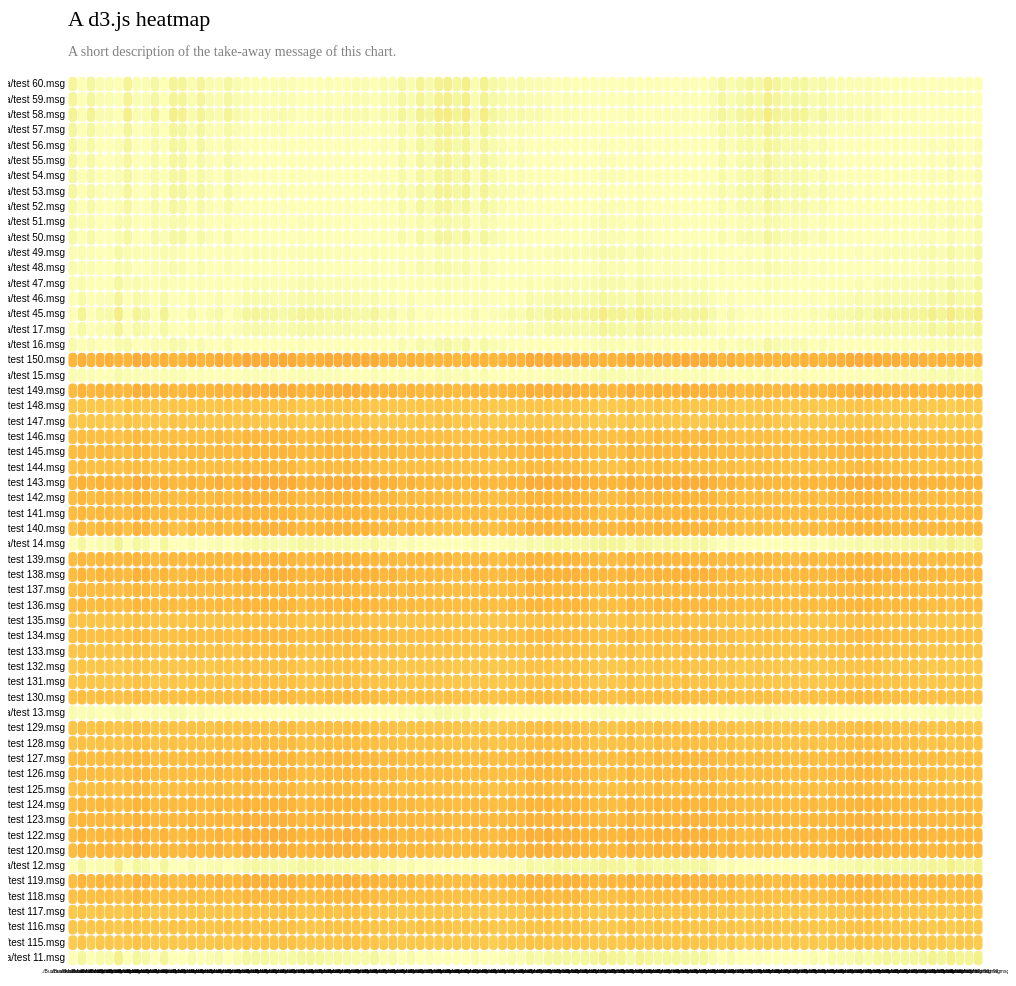
D3 v4 page, settled after 480 driven frames (8 s of simulated time); the page loaded 1 data file(s).



// set the dimensions and margins of the graph
var margin = {top: 80, right: 25, bottom: 30, left: 60},
  width = 1000 - margin.left - margin.right,
  height = 1000 - margin.top - margin.bottom;

// append the svg object to the body of the page
var svg = d3.select("#my_dataviz")
.append("svg")
  .attr("width", width + margin.left + margin.right)
  .attr("height", height + margin.top + margin.bottom)
.append("g")
  .attr("transform",
        "translate(" + margin.left + "," + margin.top + ")");

//Read the data
d3.csv("heatmap_file_comparison.csv", function(data) {

  // Labels of row and columns -> unique identifier of the column called 'group' and 'variable'
  var myGroups = d3.map(data, function(d){return d.group;}).keys()
  var myVars = d3.map(data, function(d){return d.variable;}).keys()

  // Build X scales and axis:
  var x = d3.scaleBand()
    .range([ 0, width ])
    .domain(myGroups)
    .padding(0.05);
  svg.append("g")
    .style("font-size", 5)
    .attr("transform", "            translate(0," + height + ")       ")
    .call(d3.axisBottom(x).tickSize(0))
    .select(".domain").remove()
	

  // Build Y scales and axis:
  var y = d3.scaleBand()
    .range([ height, 0 ])
    .domain(myVars)
    .padding(0.05);
  svg.append("g")
    .style("font-size", 10)
    .call(d3.axisLeft(y).tickSize(0))
    .select(".domain").remove()

  // Build color scale
  var myColor = d3.scaleSequential()
    .interpolator(d3.interpolateInferno)
    .domain([0,1])

  // create a tooltip
  var tooltip = d3.select("#my_dataviz")
    .append("div")
    .style("opacity", 0)
    .attr("class", "tooltip")
    .style("background-color", "white")
    .style("border", "solid")
    .style("border-width", "2px")
    .style("border-radius", "5px")
    .style("padding", "5px")

  // Three function that change the tooltip when user hover / move / leave a cell
  var mouseover = function(d) {
    tooltip
      .style("opacity", 1)
    d3.select(this)
      .style("stroke", "black")
      .style("opacity", 1)
  }
  var mousemove = function(d) {
    tooltip
      .html("The exact value of<br>this cell is: " + d.value)
      .style("left", (d3.mouse(this)[0]+70) + "px")
      .style("top", (d3.mouse(this)[1]) + "px")
  }
  var mouseleave = function(d) {
    tooltip
      .style("opacity", 0)
    d3.select(this)
      .style("stroke", "none")
      .style("opacity", 0.8)
  }

  // add the squares
  svg.selectAll()
    .data(data, function(d) {return d.group+':'+d.variable;})
    .enter()
    .append("rect")
      .attr("x", function(d) { return x(d.group) })
      .attr("y", function(d) { return y(d.variable) })
      .attr("rx", 4)
      .attr("ry", 4)
      .attr("width", x.bandwidth() )
      .attr("height", y.bandwidth() )
      .style("fill", function(d) { return myColor(d.value)} )
      .style("stroke-width", 4)
      .style("stroke", "none")
      .style("opacity", 0.8)
    .on("mouseover", mouseover)
    .on("mousemove", mousemove)
    .on("mouseleave", mouseleave)
})

// Add title to graph
svg.append("text")
        .attr("x", 0)
        .attr("y", -50)
        .attr("text-anchor", "left")
        .style("font-size", "22px")
        .text("A d3.js heatmap");

// Add subtitle to graph
svg.append("text")
        .attr("x", 0)
        .attr("y", -20)
        .attr("text-anchor", "left")
        .style("font-size", "14px")
        .style("fill", "grey")
        .style("max-width", 800)
        .text("A short description of the take-away message of this chart.");
		
svg.append("g")
    .attr("class", "x axis")
    .attr("transform", "translate(0," + height + ")")
    .call(xAxis)
  .selectAll("text")
    .attr("y", 0)
    .attr("x", 9)
    .attr("dy", ".35em")
    .attr("transform", "rotate(90)")
    .style("text-anchor", "start");




### data: heatmap_file_comparison.csv
group, variable, value
./BusinessMails/test 01.msg, ./test_data/test 11.msg, 0.9996
./BusinessMails/test 02.msg, ./test_data/test 11.msg, 0.9653
./BusinessMails/test 03.msg, ./test_data/test 11.msg, 0.999
./BusinessMails/test 04.msg, ./test_data/test 11.msg, 0.9836
./BusinessMails/test 05.msg, ./test_data/test 11.msg, 0.9834
./BusinessMails/test 06.msg, ./test_data/test 11.msg, 0.945
./BusinessMails/test 07.msg, ./test_data/test 11.msg, 1
./BusinessMails/test 08.msg, ./test_data/test 11.msg, 0.965
./BusinessMails/test 09.msg, ./test_data/test 11.msg, 0.9743
./BusinessMails/test 10.msg, ./test_data/test 11.msg, 0.9989
./BusinessMails/test 100.msg, ./test_data/test 11.msg, 0.9624
./BusinessMails/test 11.msg, ./test_data/test 11.msg, 1.0
./BusinessMails/test 12.msg, ./test_data/test 11.msg, 0.9999
./BusinessMails/test 13.msg, ./test_data/test 11.msg, 0.9822
./BusinessMails/test 14.msg, ./test_data/test 11.msg, 0.9997
./BusinessMails/test 15.msg, ./test_data/test 11.msg, 0.9902
./BusinessMails/test 16.msg, ./test_data/test 11.msg, 0.9798
./BusinessMails/test 17.msg, ./test_data/test 11.msg, 0.999
./BusinessMails/test 18.msg, ./test_data/test 11.msg, 0.9874
./BusinessMails/test 19.msg, ./test_data/test 11.msg, 0.9718
./BusinessMails/test 20.msg, ./test_data/test 11.msg, 0.9688
./BusinessMails/test 21.msg, ./test_data/test 11.msg, 0.971
./BusinessMails/test 22.msg, ./test_data/test 11.msg, 0.9734
./BusinessMails/test 23.msg, ./test_data/test 11.msg, 0.9801
./BusinessMails/test 24.msg, ./test_data/test 11.msg, 0.9742
./BusinessMails/test 25.msg, ./test_data/test 11.msg, 0.9652
./BusinessMails/test 26.msg, ./test_data/test 11.msg, 0.9644
./BusinessMails/test 27.msg, ./test_data/test 11.msg, 0.9683
./BusinessMails/test 28.msg, ./test_data/test 11.msg, 0.9753
./BusinessMails/test 29.msg, ./test_data/test 11.msg, 0.9719
./BusinessMails/test 30.msg, ./test_data/test 11.msg, 0.9753
./BusinessMails/test 31.msg, ./test_data/test 11.msg, 0.9773
./BusinessMails/test 32.msg, ./test_data/test 11.msg, 0.9798
./BusinessMails/test 33.msg, ./test_data/test 11.msg, 0.9676
./BusinessMails/test 34.msg, ./test_data/test 11.msg, 0.9897
./BusinessMails/test 35.msg, ./test_data/test 11.msg, 0.9804
./BusinessMails/test 36.msg, ./test_data/test 11.msg, 0.9987
./BusinessMails/test 37.msg, ./test_data/test 11.msg, 0.9819
./BusinessMails/test 38.msg, ./test_data/test 11.msg, 1
./BusinessMails/test 39.msg, ./test_data/test 11.msg, 0.9949
./BusinessMails/test 40.msg, ./test_data/test 11.msg, 0.9992
./BusinessMails/test 41.msg, ./test_data/test 11.msg, 0.9992
./BusinessMails/test 42.msg, ./test_data/test 11.msg, 0.9971
./BusinessMails/test 43.msg, ./test_data/test 11.msg, 0.9992
./BusinessMails/test 44.msg, ./test_data/test 11.msg, 0.987
./BusinessMails/test 45.msg, ./test_data/test 11.msg, 0.9996
./BusinessMails/test 46.msg, ./test_data/test 11.msg, 0.9976
./BusinessMails/test 47.msg, ./test_data/test 11.msg, 0.9934
./BusinessMails/test 48.msg, ./test_data/test 11.msg, 0.9837
./BusinessMails/test 49.msg, ./test_data/test 11.msg, 0.9915
./BusinessMails/test 50.msg, ./test_data/test 11.msg, 0.9702
./BusinessMails/test 51.msg, ./test_data/test 11.msg, 0.9811
./BusinessMails/test 52.msg, ./test_data/test 11.msg, 0.9704
./BusinessMails/test 53.msg, ./test_data/test 11.msg, 0.9655
./BusinessMails/test 54.msg, ./test_data/test 11.msg, 0.9688
./BusinessMails/test 55.msg, ./test_data/test 11.msg, 0.9688
./BusinessMails/test 56.msg, ./test_data/test 11.msg, 0.9672
./BusinessMails/test 57.msg, ./test_data/test 11.msg, 0.9627
./BusinessMails/test 58.msg, ./test_data/test 11.msg, 0.9485
./BusinessMails/test 59.msg, ./test_data/test 11.msg, 0.9593
... 5,740 more rows